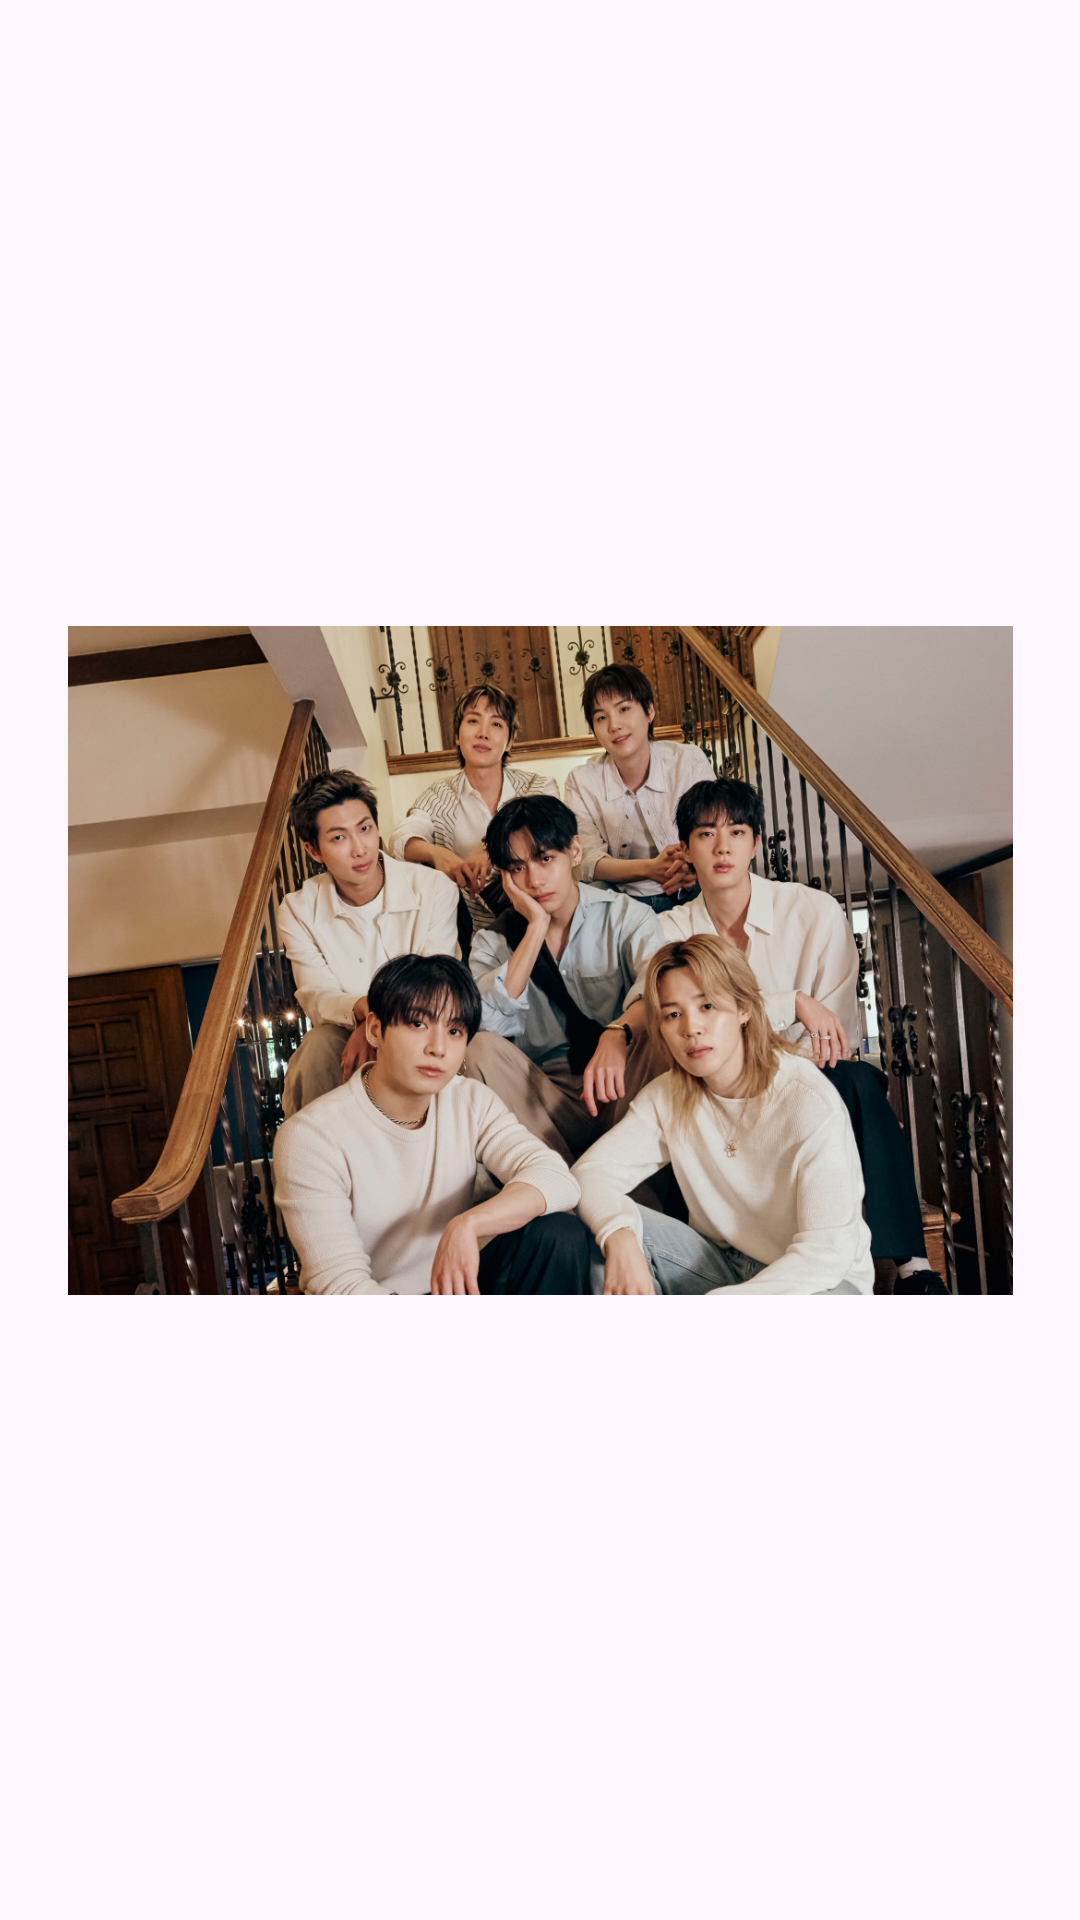

Produce the Android XML layout that renders to this screen, including the resource entries it uses.
<!-- AndroidManifest.xml: application theme Theme.App_aula2 -->
<!-- res/layout/activity_b.xml -->
<?xml version="1.0" encoding="utf-8"?>
<androidx.constraintlayout.widget.ConstraintLayout xmlns:android="http://schemas.android.com/apk/res/android"
    xmlns:app="http://schemas.android.com/apk/res-auto"
    xmlns:tools="http://schemas.android.com/tools"
    android:layout_width="match_parent"
    android:layout_height="match_parent">

    <ImageView
        android:id="@+id/imageView2"
        android:layout_width="315dp"
        android:layout_height="621dp"
        app:layout_constraintBottom_toBottomOf="parent"
        app:layout_constraintEnd_toEndOf="parent"
        app:layout_constraintStart_toStartOf="parent"
        app:layout_constraintTop_toTopOf="parent"
        app:srcCompat="@drawable/bts"
        tools:srcCompat="@drawable/bts" />

</androidx.constraintlayout.widget.ConstraintLayout>
<!-- resources referenced by this layout -->
<resources>
  <!-- drawable bts: webp bitmap (drawable, 858634 bytes) -->
  <style name="Theme.App_aula2" parent="Base.Theme.App_aula2" />
  <style name="Base.Theme.App_aula2" parent="Theme.Material3.DayNight.NoActionBar">
          
          
      </style>
</resources>
